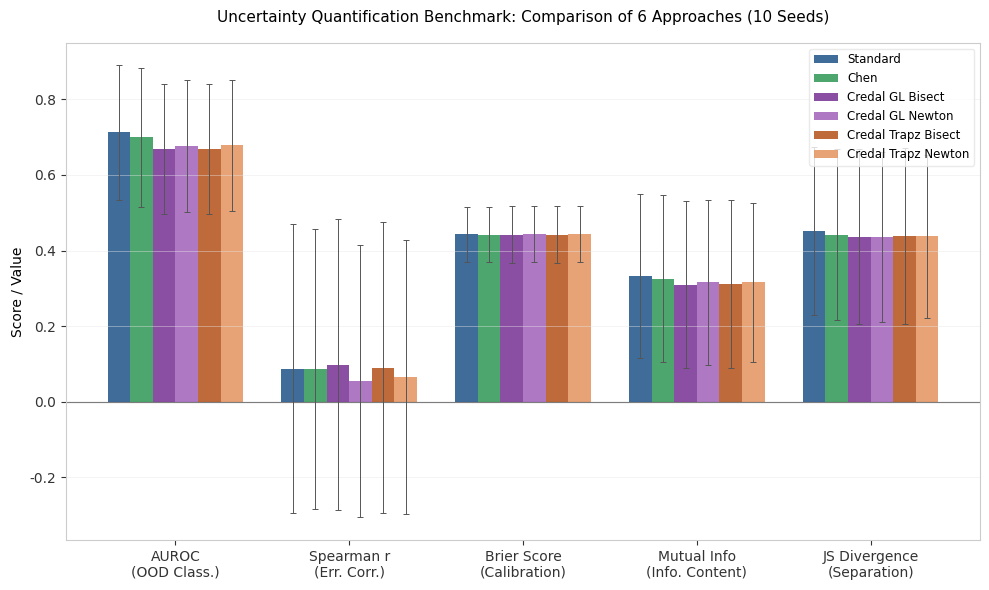
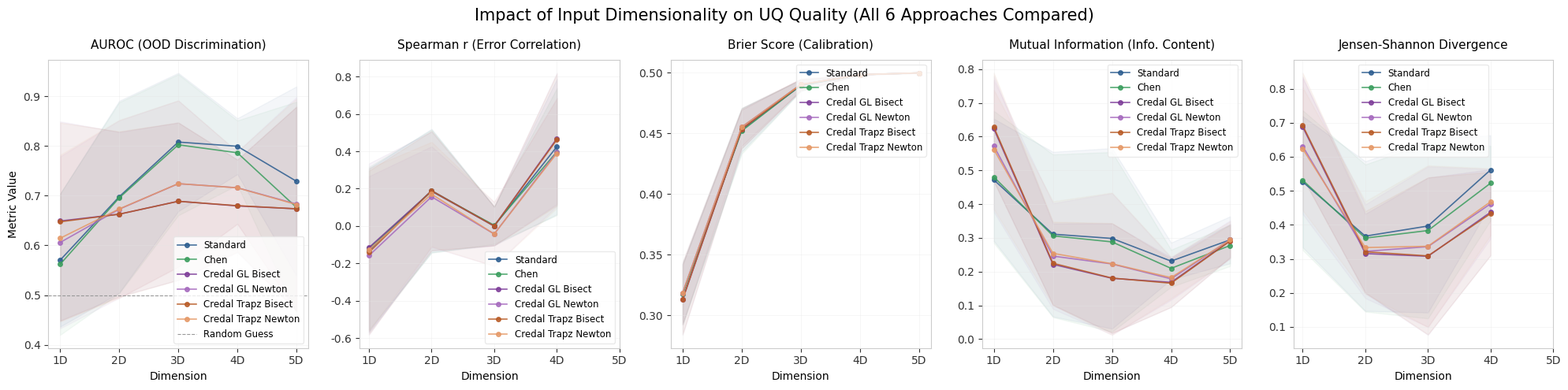

Source code (Python) for these figures, in order:
#!/usr/bin/env python3
import os
import numpy as np
import matplotlib.pyplot as plt

# Set clean, publication-ready style parameters
plt.rcParams['font.family'] = 'sans-serif'
plt.rcParams['font.sans-serif'] = ['DejaVu Sans', 'Arial', 'Helvetica']
plt.rcParams['axes.edgecolor'] = '#cccccc'
plt.rcParams['axes.linewidth'] = 0.8
plt.rcParams['xtick.color'] = '#333333'
plt.rcParams['ytick.color'] = '#333333'
plt.rcParams['grid.color'] = '#e5e5e5'
plt.rcParams['grid.linewidth'] = 0.6
plt.rcParams['figure.titlesize'] = 14
plt.rcParams['axes.titlesize'] = 11
plt.rcParams['axes.labelsize'] = 10
plt.rcParams['legend.fontsize'] = 8.5

# Create figures directory if not exists
os.makedirs("figures", exist_ok=True)

# -----------------------------------------------------------------------------
# Data from Cluster Run (June 12, 2026 Run with 4 Credal Variants)
# -----------------------------------------------------------------------------
approaches = [
    "Standard", 
    "Chen", 
    "Credal_GL_Bisect", 
    "Credal_GL_Newton", 
    "Credal_Trapz_Bisect", 
    "Credal_Trapz_Newton"
]

colors = {
    "Standard": "#2b5c8f",           # Deep Steel Blue
    "Chen": "#3a9d5d",               # Emerald Sage
    "Credal_GL_Bisect": "#7d3c98",   # Amethyst Purple
    "Credal_GL_Newton": "#a569bd",   # Lavender Purple
    "Credal_Trapz_Bisect": "#b85a25", # Deep Terracotta
    "Credal_Trapz_Newton": "#e59866"  # Soft Apricot
}

# All Functions Summary
all_funcs_data = {
    "auroc": {
        "mean": [0.7125, 0.6993, 0.6695, 0.6766, 0.6692, 0.6786], 
        "std":  [0.1775, 0.1833, 0.1717, 0.1752, 0.1717, 0.1728]
    },
    "spearman": {
        "mean": [0.0870, 0.0857, 0.0977, 0.0535, 0.0900, 0.0652], 
        "std":  [0.3821, 0.3711, 0.3853, 0.3602, 0.3852, 0.3619]
    },
    "brier": {
        "mean": [0.4426, 0.4423, 0.4418, 0.4435, 0.4418, 0.4435], 
        "std":  [0.0736, 0.0737, 0.0759, 0.0734, 0.0758, 0.0734]
    },
    "mi": {
        "mean": [0.3324, 0.3253, 0.3096, 0.3154, 0.3113, 0.3154], 
        "std":  [0.2163, 0.2217, 0.2210, 0.2191, 0.2234, 0.2111]
    },
    "jsd": {
        "mean": [0.4518, 0.4413, 0.4370, 0.4350, 0.4392, 0.4372], 
        "std":  [0.2232, 0.2264, 0.2314, 0.2247, 0.2328, 0.2169]
    }
}

# Dimensional Breakdown Data
dim_data = {
    "1D": {
        "auroc":    {"mean": [0.5702, 0.5619, 0.6490, 0.6058, 0.6474, 0.6143], "std": [0.1339, 0.1420, 0.2002, 0.1729, 0.1993, 0.1676]},
        "spearman": {"mean": [-0.1316, -0.1200, -0.1155, -0.1585, -0.1418, -0.1267], "std": [0.4391, 0.4365, 0.4502, 0.4246, 0.4377, 0.4356]},
        "brier":    {"mean": [0.3175, 0.3174, 0.3128, 0.3184, 0.3130, 0.3183], "std": [0.0251, 0.0252, 0.0291, 0.0258, 0.0287, 0.0258]},
        "mi":       {"mean": [0.4718, 0.4803, 0.6231, 0.5720, 0.6281, 0.5617], "std": [0.1810, 0.1956, 0.1561, 0.1953, 0.1606, 0.1767]},
        "jsd":      {"mean": [0.5263, 0.5310, 0.6877, 0.6309, 0.6918, 0.6232], "std": [0.1928, 0.2054, 0.1480, 0.1992, 0.1545, 0.1805]}
    },
    "2D": {
        "auroc":    {"mean": [0.6977, 0.6955, 0.6627, 0.6727, 0.6627, 0.6732], "std": [0.1929, 0.1922, 0.1651, 0.1784, 0.1664, 0.1789]},
        "spearman": {"mean": [0.1894, 0.1860, 0.1868, 0.1566, 0.1889, 0.1704], "std": [0.3305, 0.3293, 0.3189, 0.2696, 0.3195, 0.2794]},
        "brier":    {"mean": [0.4528, 0.4520, 0.4536, 0.4552, 0.4536, 0.4552], "std": [0.0180, 0.0189, 0.0160, 0.0156, 0.0160, 0.0156]},
        "mi":       {"mean": [0.3109, 0.3059, 0.2215, 0.2460, 0.2248, 0.2542], "std": [0.2439, 0.2411, 0.1211, 0.1564, 0.1228, 0.1539]},
        "jsd":      {"mean": [0.3668, 0.3610, 0.3156, 0.3221, 0.3209, 0.3333], "std": [0.2198, 0.2161, 0.1165, 0.1376, 0.1193, 0.1360]}
    },
    "3D": {
        "auroc":    {"mean": [0.8077, 0.8022, 0.6887, 0.7240, 0.6886, 0.7241], "std": [0.1391, 0.1419, 0.1583, 0.1672, 0.1583, 0.1673]},
        "spearman": {"mean": [0.0004, 0.0040, -0.0007, -0.0429, -0.0004, -0.0428], "std": [0.1040, 0.1000, 0.1035, 0.1711, 0.1042, 0.1717]},
        "brier":    {"mean": [0.4895, 0.4896, 0.4902, 0.4903, 0.4902, 0.4903], "std": [0.0047, 0.0047, 0.0047, 0.0047, 0.0047, 0.0047]},
        "mi":       {"mean": [0.2983, 0.2880, 0.1801, 0.2226, 0.1809, 0.2232], "std": [0.2674, 0.2662, 0.1625, 0.2097, 0.1627, 0.2108]},
        "jsd":      {"mean": [0.3965, 0.3832, 0.3076, 0.3359, 0.3087, 0.3370], "std": [0.2542, 0.2582, 0.2310, 0.2357, 0.2306, 0.2376]}
    },
    "4D": {
        "auroc":    {"mean": [0.7993, 0.7862, 0.6793, 0.7159, 0.6798, 0.7157], "std": [0.0562, 0.0648, 0.0932, 0.0726, 0.0924, 0.0726]},
        "spearman": {"mean": [0.4246, 0.3975, 0.4682, 0.3953, 0.4622, 0.3893], "std": [0.3622, 0.3399, 0.3514, 0.2885, 0.3530, 0.2936]},
        "brier":    {"mean": [0.4984, 0.4984, 0.4984, 0.4984, 0.4984, 0.4984], "std": [0.0000, 0.0000, 0.0000, 0.0000, 0.0000, 0.0000]},
        "mi":       {"mean": [0.2311, 0.2096, 0.1682, 0.1785, 0.1656, 0.1822], "std": [0.0546, 0.0550, 0.0734, 0.0623, 0.0707, 0.0616]},
        "jsd":      {"mean": [0.5614, 0.5224, 0.4371, 0.4617, 0.4329, 0.4678], "std": [0.1014, 0.1095, 0.1260, 0.1017, 0.1228, 0.0980]}
    },
    "5D": {
        "auroc":    {"mean": [0.7289, 0.6763, 0.6735, 0.6831, 0.6735, 0.6821], "std": [0.1905, 0.2123, 0.2052, 0.2151, 0.2051, 0.2128]},
        "spearman": {"mean": [np.nan, np.nan, np.nan, np.nan, np.nan, np.nan], "std": [np.nan, np.nan, np.nan, np.nan, np.nan, np.nan]},
        "brier":    {"mean": [0.4999, 0.4999, 0.4999, 0.4999, 0.4999, 0.4999], "std": [0.0000, 0.0000, 0.0000, 0.0000, 0.0000, 0.0000]},
        "mi":       {"mean": [0.2941, 0.2774, 0.2915, 0.2948, 0.2908, 0.2940], "std": [0.0696, 0.0611, 0.0500, 0.0568, 0.0480, 0.0546]},
        "jsd":      {"mean": [np.nan, np.nan, np.nan, np.nan, np.nan, np.nan], "std": [np.nan, np.nan, np.nan, np.nan, np.nan, np.nan]}
    }
}

# -----------------------------------------------------------------------------
# PLOT 1: Grouped Bar Chart of All Metrics
# -----------------------------------------------------------------------------
print("Generating Plot 1: Metric Comparison...")
fig1, ax1 = plt.subplots(figsize=(10, 6))

metrics = ["auroc", "spearman", "brier", "mi", "jsd"]
metric_labels = [
    "AUROC\n(OOD Class.)", 
    "Spearman r\n(Err. Corr.)", 
    "Brier Score\n(Calibration)", 
    "Mutual Info\n(Info. Content)", 
    "JS Divergence\n(Separation)"
]

x = np.arange(len(metrics))
width = 0.13  # Thinner bars to fit 6 approaches

for idx, app in enumerate(approaches):
    means = [all_funcs_data[m]["mean"][idx] for m in metrics]
    stds = [all_funcs_data[m]["std"][idx] for m in metrics]
    
    # Calculate offset
    offset = (idx - 2.5) * width
    
    rects = ax1.bar(x + offset, means, width, yerr=stds,
                    label=app.replace("_", " "), color=colors[app], edgecolor="none", alpha=0.9,
                    error_kw=dict(ecolor='#555555', lw=0.7, capsize=2, capthick=0.7))

ax1.set_ylabel('Score / Value')
ax1.set_title('Uncertainty Quantification Benchmark: Comparison of 6 Approaches (10 Seeds)', pad=15)
ax1.set_xticks(x)
ax1.set_xticklabels(metric_labels)
ax1.legend(frameon=True, facecolor='white', edgecolor='#e5e5e5', loc='upper right')
ax1.grid(axis='y', linestyle='-', alpha=0.5)

# Add horizontal line at zero
ax1.axhline(0, color='#333333', linewidth=0.8, zorder=1)

plt.tight_layout()
fig1_path = "figures/variants_metric_comparison.png"
fig1.savefig(fig1_path, dpi=300)
plt.close(fig1)
print(f"✓ Saved: {fig1_path}")


# -----------------------------------------------------------------------------
# PLOT 2: Dimensionality Trend Line Plot (All 5 Metrics)
# -----------------------------------------------------------------------------
print("Generating Plot 2: Dimensionality Trend...")
fig2, axes = plt.subplots(1, 5, figsize=(20, 5))

dims = ["1D", "2D", "3D", "4D", "5D"]
x_dims = np.arange(len(dims))

axes_config = [
    (axes[0], "auroc", "AUROC (OOD Discrimination)", "Higher is better"),
    (axes[1], "spearman", "Spearman r (Error Correlation)", "Higher is better"),
    (axes[2], "brier", "Brier Score (Calibration)", "Lower is better"),
    (axes[3], "mi", "Mutual Information (Info. Content)", "Higher is better"),
    (axes[4], "jsd", "Jensen-Shannon Divergence", "Higher is better")
]

for ax, metric_key, title, subtitle in axes_config:
    for idx, app in enumerate(approaches):
        means = [dim_data[d][metric_key]["mean"][idx] for d in dims]
        stds = [dim_data[d][metric_key]["std"][idx] for d in dims]
        
        # Convert to numpy array to handle nans gracefully
        means_arr = np.array(means, dtype=float)
        stds_arr = np.array(stds, dtype=float)
        valid = ~np.isnan(means_arr)
        
        # Plot line
        ax.plot(x_dims[valid], means_arr[valid], marker='o', linewidth=1.2, markersize=4,
                label=app.replace("_", " "), color=colors[app], alpha=0.85)
        # Plot standard error band
        ax.fill_between(x_dims[valid], means_arr[valid] - stds_arr[valid], means_arr[valid] + stds_arr[valid],
                        color=colors[app], alpha=0.05)
        
    ax.set_title(title, pad=10)
    ax.set_xticks(x_dims)
    ax.set_xticklabels(dims)
    ax.set_xlabel("Dimension")
    ax.grid(linestyle='-', alpha=0.4)
    if metric_key == "auroc":
        ax.set_ylabel("Metric Value")
        ax.axhline(0.5, color='#999999', linestyle='--', linewidth=0.8, label="Random Guess")
        ax.legend(frameon=True, facecolor='white', edgecolor='#e5e5e5', loc="lower right")
    elif metric_key == "brier":
        ax.legend(frameon=True, facecolor='white', edgecolor='#e5e5e5', loc="upper right")
    else:
        ax.legend(frameon=True, facecolor='white', edgecolor='#e5e5e5')

plt.suptitle("Impact of Input Dimensionality on UQ Quality (All 6 Approaches Compared)", y=0.98, fontsize=15)
plt.tight_layout()
fig2_path = "figures/variants_dimensionality_trend.png"
fig2.savefig(fig2_path, dpi=300)
plt.close(fig2)
print(f"✓ Saved: {fig2_path}")

print("\n🎉 All visualizations completed successfully!")
